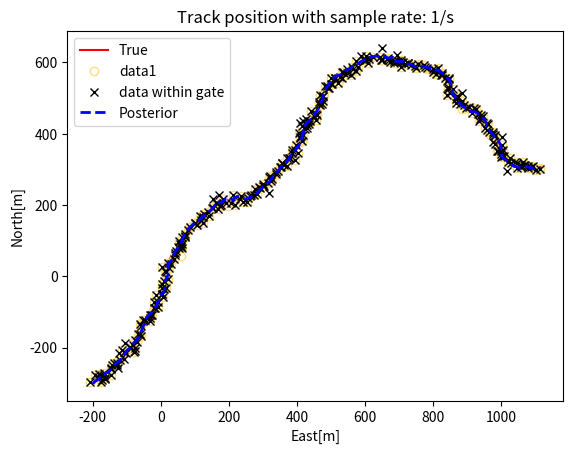

Reproduce this figure in Python.
from sys import stdin
import numpy as np
import math
import random
import matplotlib.pyplot as plt

# Global constants
clut_h = 0.0001
clut_l = 0.00001

# Initialized target
x0 = np.array([[-300], [4], [-200], [5]])
cov0 = np.diag([10, 0.5, 10, 0.5])
x0_est = x0 + np.dot(np.linalg.cholesky(cov0),np.random.normal(size=[4,1]))
v_max = 25

# Time for simulation
dt = 1
t_end = 300
time = np.arange(1,t_end,dt)

# Area of simulation
x_lim = [-2000, 2000]
y_lim = [-2000, 2000]
V = (x_lim[1] - x_lim[0])*(y_lim[1] - y_lim[0])   # Area (m^2)

# Kalman filter stuff
q = 0.25                     # Process noise strength squared
r = 50
F = np.array([[1, dt, 0, 0], [0, 1, 0, 0], [0, 0, 1, dt], [0, 0, 0, 1]])
H = np.array([[1, 0, 0, 0], [0, 0, 1, 0]])
R = r*np.identity(2)
G = np.array([[dt**2/2], [dt]])
Q = q*np.append(np.append(G*G.T, np.zeros([2,2]),axis=1),
    np.append(np.zeros([2,2]), G*G.T,axis=1),axis=0)
K = len(time)
gamma_g = 9.21               # Gate threshold
c = 2                        # Normalization constant

#PDA constants
PG = 0.99
PD = 0.9

# Empty state and covariance vectors
x_true = np.zeros([4,K])
x_est_prior = np.zeros([4,K])
x_est_posterior = np.zeros([4,K])
cov_prior = np.zeros([4,4,K])
cov_posterior = np.zeros([4,4,K])

# Measurement vectors
z_true = np.zeros([2, K])
z_gate = np.empty((2,0))

# -----------------------------------------------

def cart2pol(x, y):
    rho = np.sqrt(x**2 + y**2)
    phi = np.arctan2(y, x)
    return(rho, phi)

def pol2cart(rho, phi):
    x = rho * np.cos(phi)
    y = rho * np.sin(phi)
    return(x, y)

def randomize_direction(x):
    rho, theta = cart2pol(x[1],x[3])
    varTheta = 0.15
    theta = theta -varTheta+random.random()*2*varTheta
    x1,y1 = pol2cart(rho,theta)
    return np.array([[x[0]], [x1], [x[2]], [y1]])

# -----------------------------------------------
random.seed(a=None)

# Main loop
for k in range(K):
    # Dynamic model
    if k == 0:
        x_true[:,k] = x0.T
        x_est_prior[:,k] = x0_est.T
        cov_prior[:,:,k] = cov0
    else:
        x_true[:,k] = np.dot(F,x_true[:,k-1])
        x_true[:,k] = randomize_direction(x_true[:,k]).reshape(4)
        x_est_prior[:,k] = np.dot(F,x_est_posterior[:,k-1])
        cov_prior[:,:,k] = np.dot(np.dot(F,cov_posterior[:,:,k-1]),F.T)+Q
    
    # Generate measurement for real target
    noise = np.dot(np.linalg.cholesky(R),np.random.normal(size=[2,1]))
    z_true[:,k] = np.dot(H,x_true[:,k])+noise.T
    
    # Add clutter measurements and signal strength
    lambda1 = clut_l + (clut_h - clut_l)*random.random()   # Clutter density
    num_clut = math.floor(lambda1*V)              # Number of clutter points
    
    z_all = np.array([np.append(z_true[0,k], np.random.randint(low=x_lim[0], high=x_lim[1],size=num_clut)),
        np.append(z_true[1,k], np.random.randint(low=y_lim[0], high=y_lim[1],size=num_clut)),
        np.random.random(num_clut+1)])
    
    # Test signal strength
    z_strength = np.empty((0,2))

    for i in range(len(z_all[0,:])):
        if (z_all[2,i] < PD):
            z_strength = np.append(z_strength, [z_all[0:2,i]], axis=0)

    # Find measurements within validation region
    S = np.dot(np.dot(H,cov_prior[:,:,k]),H.T)+R           # Covariance of the innovation
    W = np.dot(cov_prior[:,:,k],H.T)             # Gain
    W = np.dot(W,np.linalg.inv(S))
    m_k = 0
    beta_i = np.array([0])
    v_i = np.array([[0], [0]])
    for i in range(len(z_strength[:,0])):
        v_ik = z_strength[i] - np.dot(H,x_est_prior[:,k])       # Measurement innovation
        #NIS_temp = np.dot(v_ik.T,np.linalg.inv(S)).dot(v_ik)
        NIS_temp = np.dot(np.dot(v_ik.T, np.linalg.inv(S)),v_ik)
        if NIS_temp < gamma_g:                           # Within validation region
            z_gate = np.append(z_gate, [[z_strength[i,0]], [z_strength[i,1]]], axis=1)
            v_i = np.append(v_i, [[v_ik[0]], [v_ik[1]]], axis=1)
            beta_i = np.append(beta_i, np.exp(-0.5*NIS_temp))
            m_k += 1

    beta_i[0] = 2*(1-PD*PG)*m_k/(gamma_g)
    if beta_i[0] != 0:
        beta_i = beta_i/np.sum(beta_i)                  # Normalize
    
    if m_k != 0:
        v_k = np.array([[np.dot(v_i[0,1:], beta_i[1:])],
            [np.dot(v_i[1,1:], beta_i[1:])]])
    else:
        v_k = np.array([[0], [0]])
    
    # Covariance of correct measurement and SOI
    P_c = cov_prior[:,:,k]-np.dot(np.dot(W,S),W.T)
    part_result = 0
    for i in range(1,len(beta_i)):
        temp = v_i[:,i][np.newaxis]
        part_result = part_result + beta_i[i]*(temp.T*temp)
    part_result -= np.dot(v_k,v_k.T)
    SOI = np.dot(np.dot(W,part_result),W.T)

    temp = np.transpose([x_est_prior[:,k]])+np.dot(W,v_k)
    x_est_posterior[:,k] = temp.reshape(4)
    cov_posterior[:,:,k] = beta_i[0]*cov_prior[:,:,k]+(1-beta_i[0])*P_c+SOI

# -----------------------------------------------

plt.plot(x_true[2,:], x_true[0,:],'r', label='True')
plt.plot(z_true[1,:], z_true[0,:], 'o', fillstyle='none', markeredgecolor='xkcd:wheat', label='data1')
plt.plot(z_gate[1,:], z_gate[0,:], 'kx', label='data within gate')
plt.plot(x_est_posterior[2,:], x_est_posterior[0,:], 'b--', label='Posterior', linewidth=2)

plt.xlabel('East[m]')
plt.ylabel('North[m]')
plt.title('Track position with sample rate: 1/s')
plt.legend()


plt.show()
